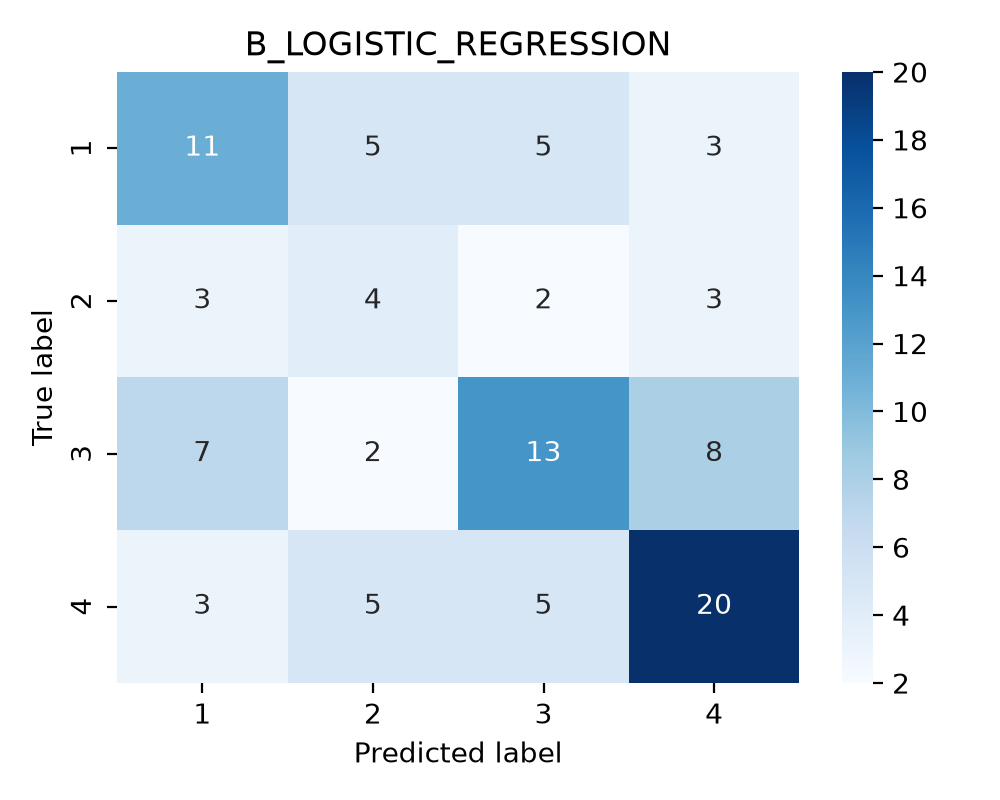

The file beside this chart, header and first rows:
true_label, 1, 2, 3, 4
1, 11, 5, 5, 3
2, 3, 4, 2, 3
3, 7, 2, 13, 8
4, 3, 5, 5, 20
